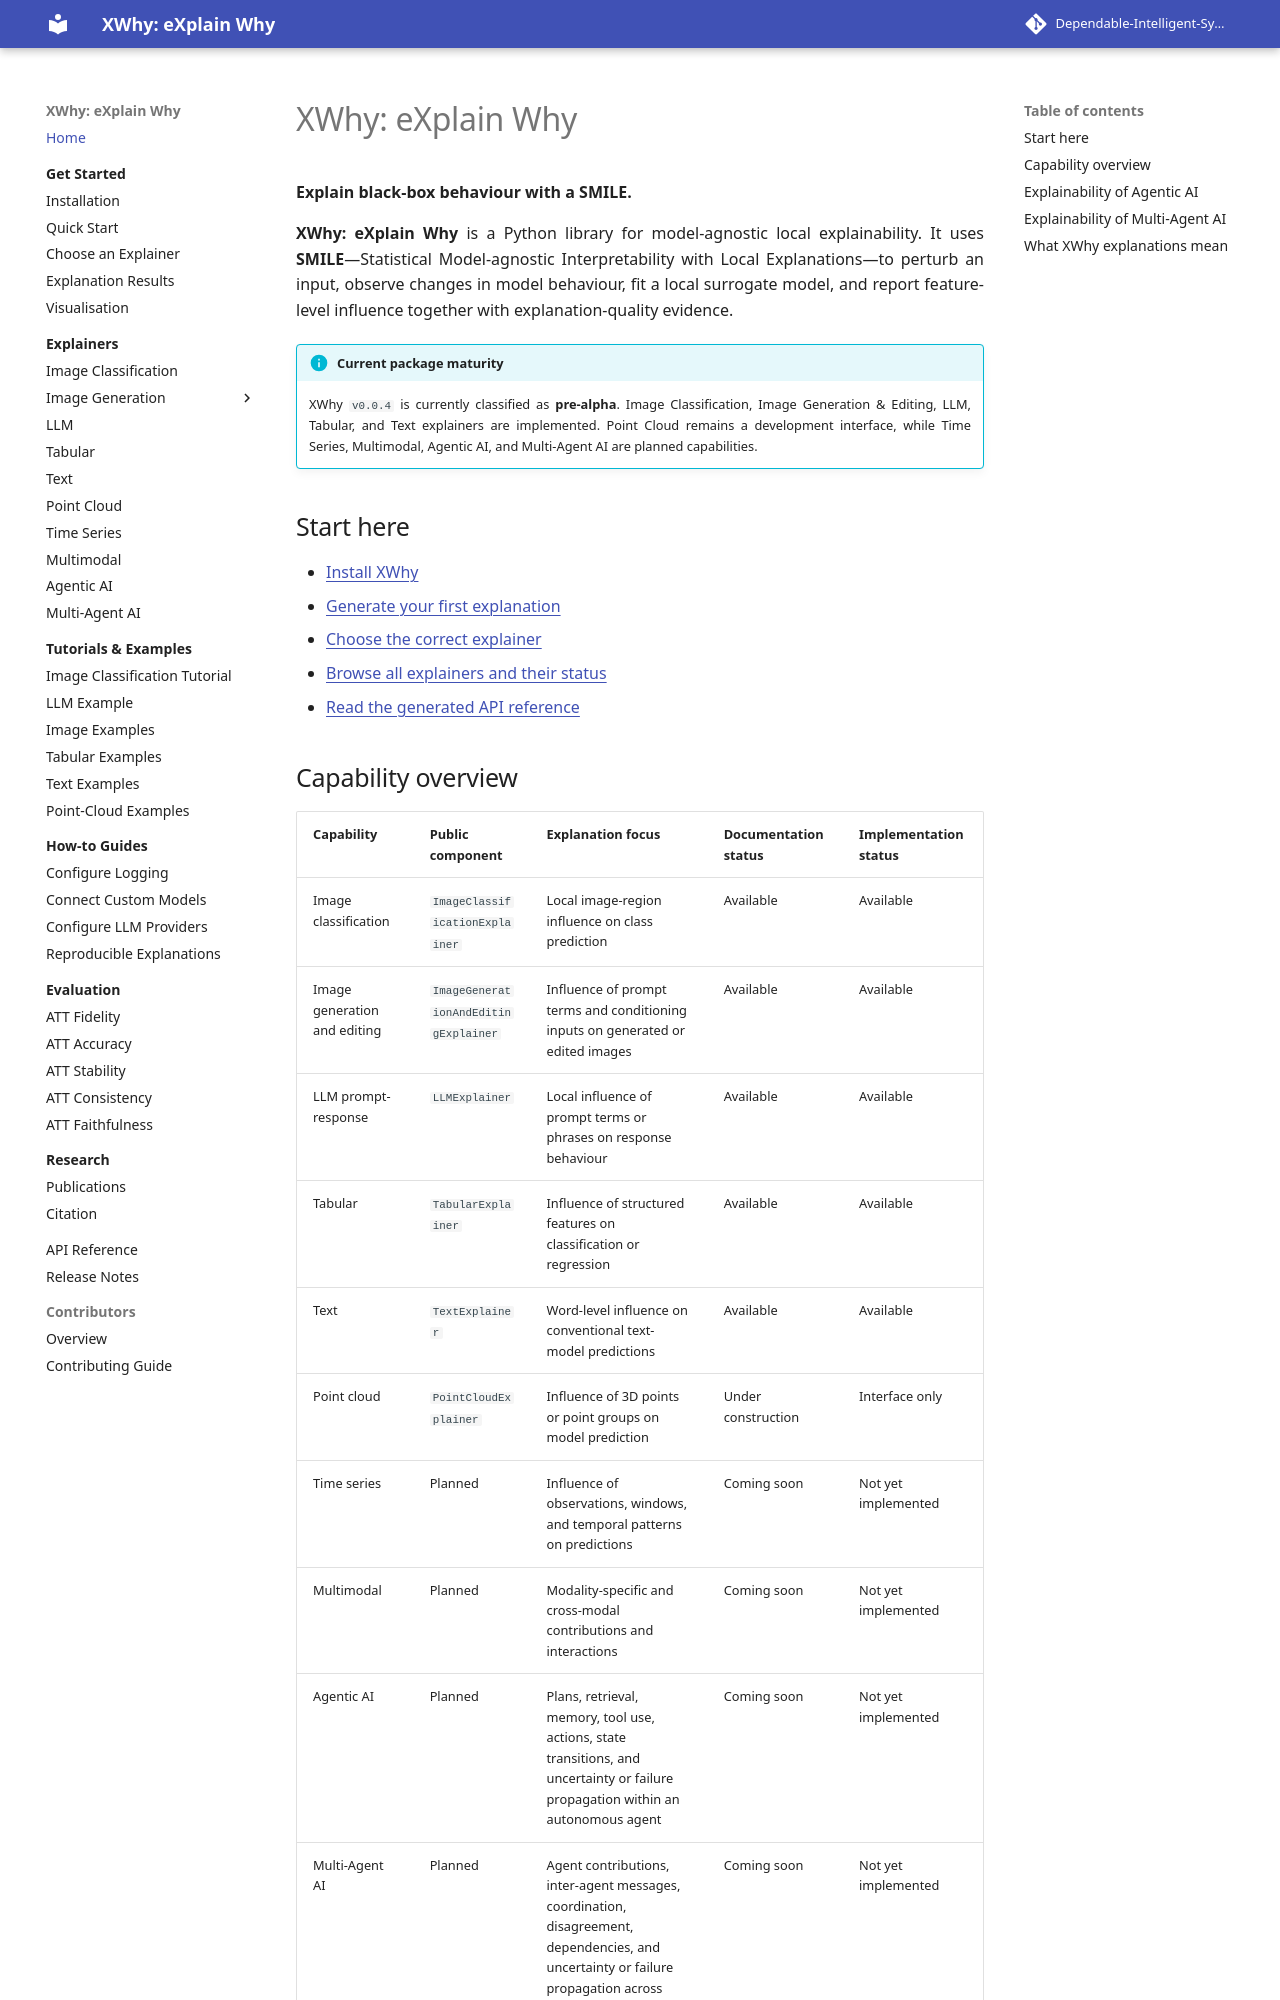

repository: Dependable-Intelligent-Systems-Lab/xwhy · page: index.html · generator: mkdocs

---
title: "XWhy: eXplain Why"
description: Use XWhy and SMILE to explain image classification, image generation and editing, LLM, tabular, and text models, with a roadmap for point-cloud, time-series, multimodal, agentic AI, and multi-agent AI explainability.
---

# XWhy: eXplain Why

**Explain black-box behaviour with a SMILE.**

**XWhy: eXplain Why** is a Python library for model-agnostic local explainability. It uses **SMILE**—Statistical Model-agnostic Interpretability with Local Explanations—to perturb an input, observe changes in model behaviour, fit a local surrogate model, and report feature-level influence together with explanation-quality evidence.

!!! info "Current package maturity"
    XWhy `v{{ XWHY_VERSION }}` is currently classified as **pre-alpha**. Image Classification, Image Generation & Editing, LLM, Tabular, and Text explainers are implemented. Point Cloud remains a development interface, while Time Series, Multimodal, Agentic AI, and Multi-Agent AI are planned capabilities.

## Start here

- [Install XWhy](getting-started/installation.md)
- [Generate your first explanation](getting-started/quick-start.md)
- [Choose the correct explainer](getting-started/choosing-an-explainer.md)
- [Browse all explainers and their status](explainers/index.md)
- [Read the generated API reference](reference/index.md)

## Capability overview

| Capability | Public component | Explanation focus | Documentation status | Implementation status |
| --- | --- | --- | --- | --- |
| Image classification | `ImageClassificationExplainer` | Local image-region influence on class prediction | Available | Available |
| Image generation and editing | `ImageGenerationAndEditingExplainer` | Influence of prompt terms and conditioning inputs on generated or edited images | Available | Available |
| LLM prompt-response | `LLMExplainer` | Local influence of prompt terms or phrases on response behaviour | Available | Available |
| Tabular | `TabularExplainer` | Influence of structured features on classification or regression | Available | Available |
| Text | `TextExplainer` | Word-level influence on conventional text-model predictions | Available | Available |
| Point cloud | `PointCloudExplainer` | Influence of 3D points or point groups on model prediction | Under construction | Interface only |
| Time series | Planned | Influence of observations, windows, and temporal patterns on predictions | Coming soon | Not yet implemented |
| Multimodal | Planned | Modality-specific and cross-modal contributions and interactions | Coming soon | Not yet implemented |
| Agentic AI | Planned | Plans, retrieval, memory, tool use, actions, state transitions, and uncertainty or failure propagation within an autonomous agent | Coming soon | Not yet implemented |
| Multi-Agent AI | Planned | Agent contributions, inter-agent messages, coordination, disagreement, dependencies, and uncertainty or failure propagation across agents | Coming soon | Not yet implemented |

The current generative-image component is `ImageGenerationAndEditingExplainer`. It provides a unified explanation interface for conditional image-to-image editing and text-to-image generation.
